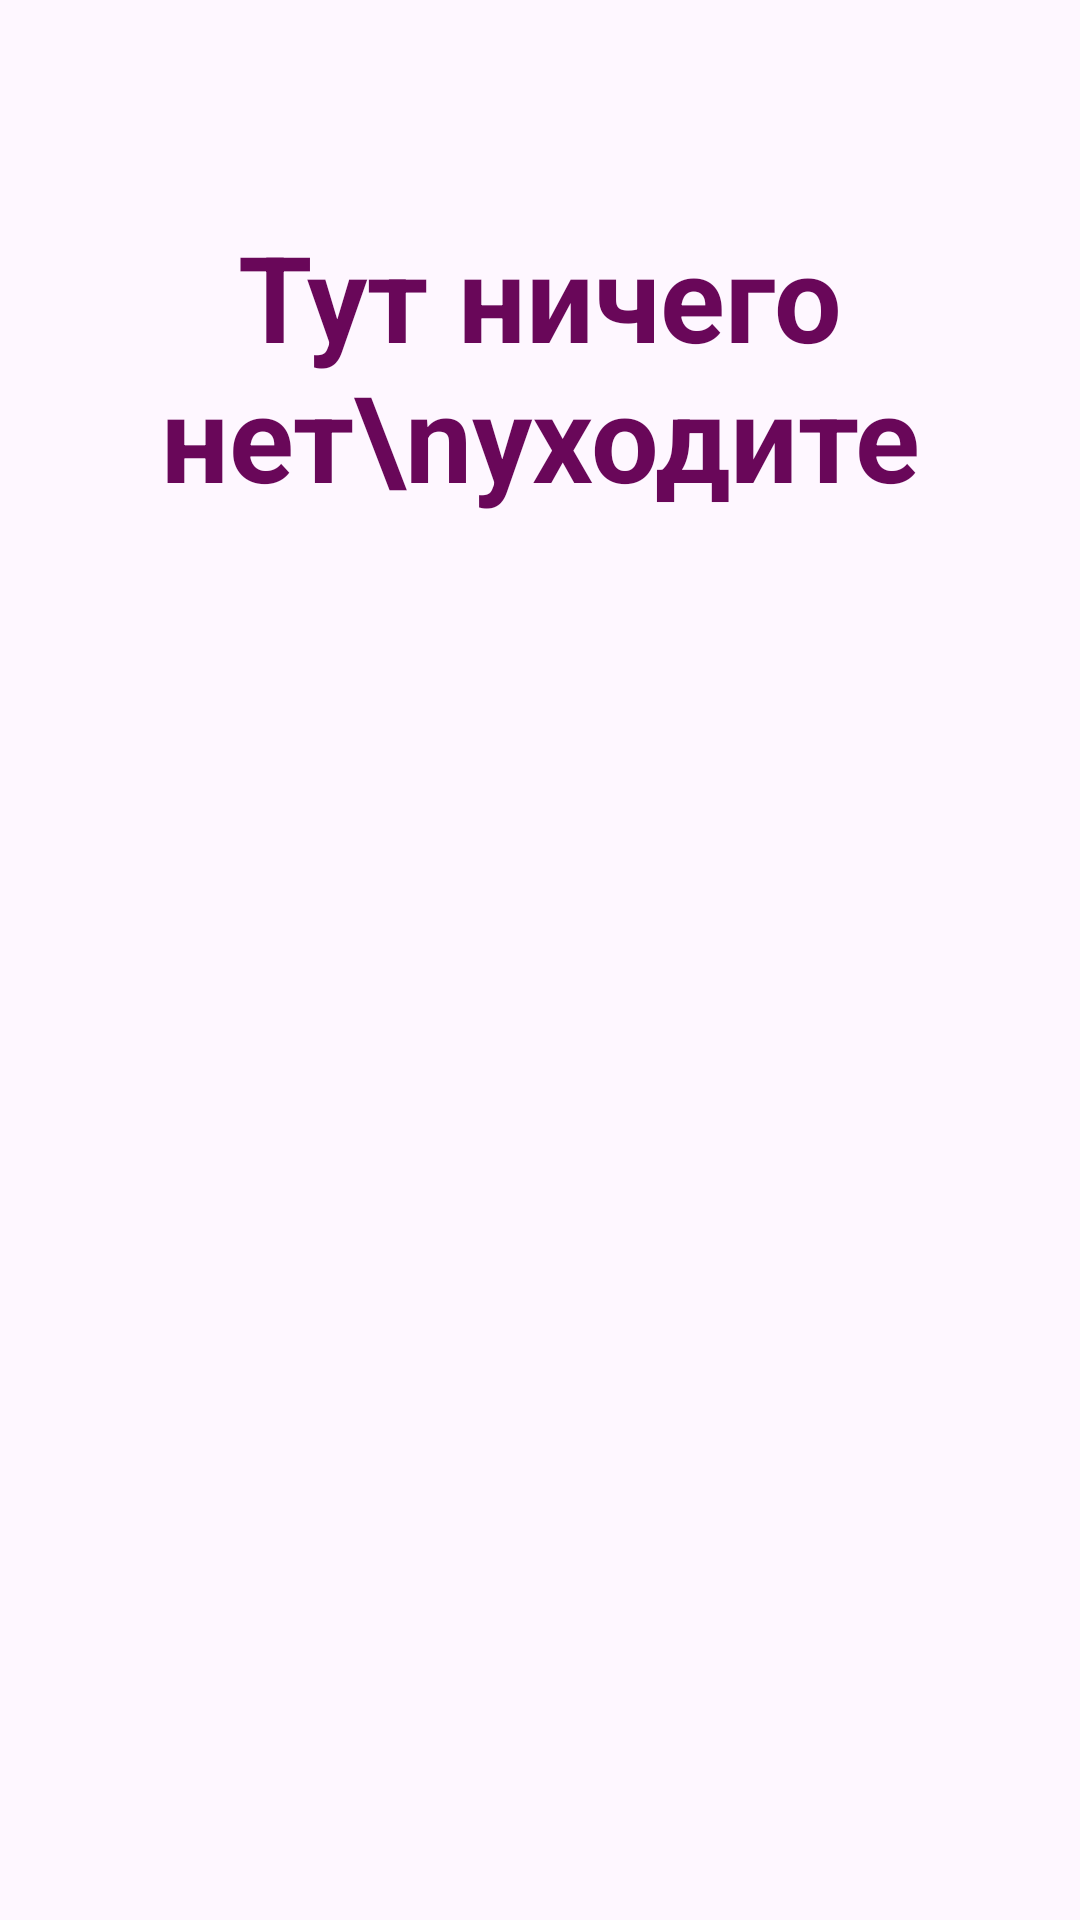

Layout XML and referenced resources for this Android screen:
<!-- AndroidManifest.xml: application theme Theme.AU_test -->
<!-- res/layout/activity_none.xml -->
<?xml version="1.0" encoding="utf-8"?>
<androidx.constraintlayout.widget.ConstraintLayout xmlns:android="http://schemas.android.com/apk/res/android"
    xmlns:app="http://schemas.android.com/apk/res-auto"
    xmlns:tools="http://schemas.android.com/tools"
    android:layout_width="match_parent"
    android:layout_height="match_parent"
    tools:context=".NoneActivity">

    <TextView
        android:id="@+id/textViewYourName2"
        android:layout_width="wrap_content"
        android:layout_height="wrap_content"
        android:textStyle="bold"
        android:textColor="@color/purple"
        android:layout_marginTop="72dp"
        android:text="Тут ничего нет\nуходите"
        android:gravity="center"
        android:textSize="40sp"
        app:layout_constraintEnd_toEndOf="parent"
        app:layout_constraintStart_toStartOf="parent"
        app:layout_constraintTop_toTopOf="parent" />

    <ImageView
        android:id="@+id/imageViewNone"
        android:layout_width="368dp"
        android:layout_height="325dp"
        app:layout_constraintBottom_toBottomOf="parent"
        app:layout_constraintEnd_toEndOf="parent"
        app:layout_constraintStart_toStartOf="parent"
        app:layout_constraintTop_toTopOf="parent"
        tools:srcCompat="@tools:sample/avatars" />
</androidx.constraintlayout.widget.ConstraintLayout>
<!-- resources referenced by this layout -->
<resources>
  <color name="purple">#690759</color>
  <style name="Theme.AU_test" parent="Base.Theme.AU_test" />
  <style name="Base.Theme.AU_test" parent="Theme.Material3.DayNight.NoActionBar">
          
          
      </style>
</resources>
